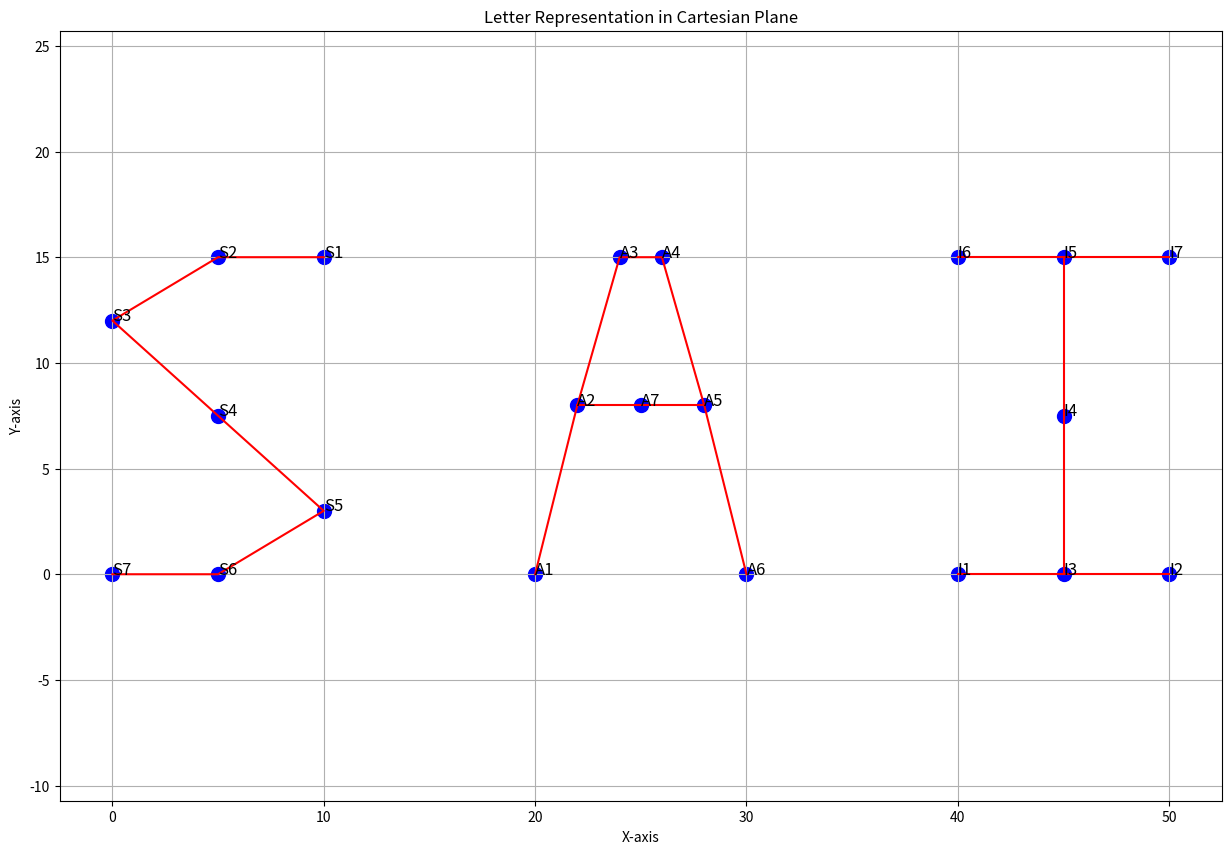
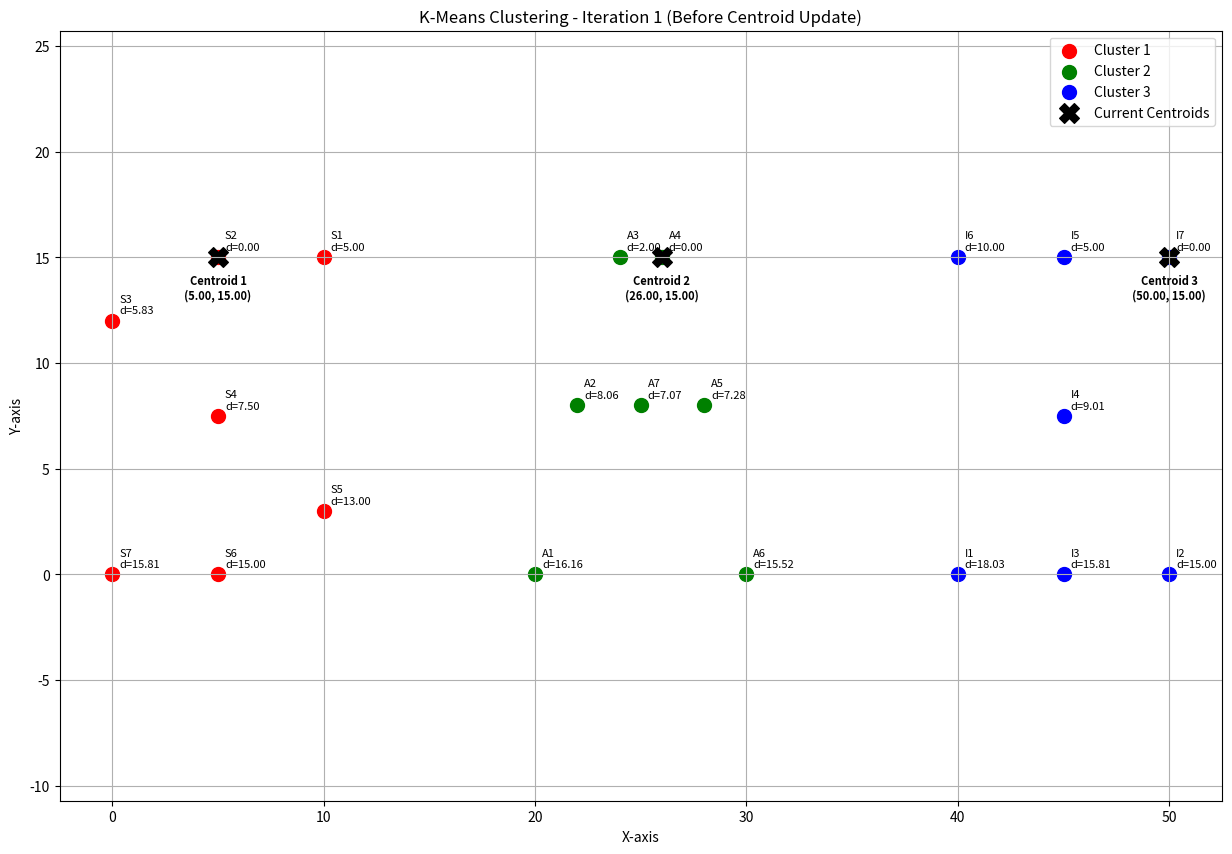
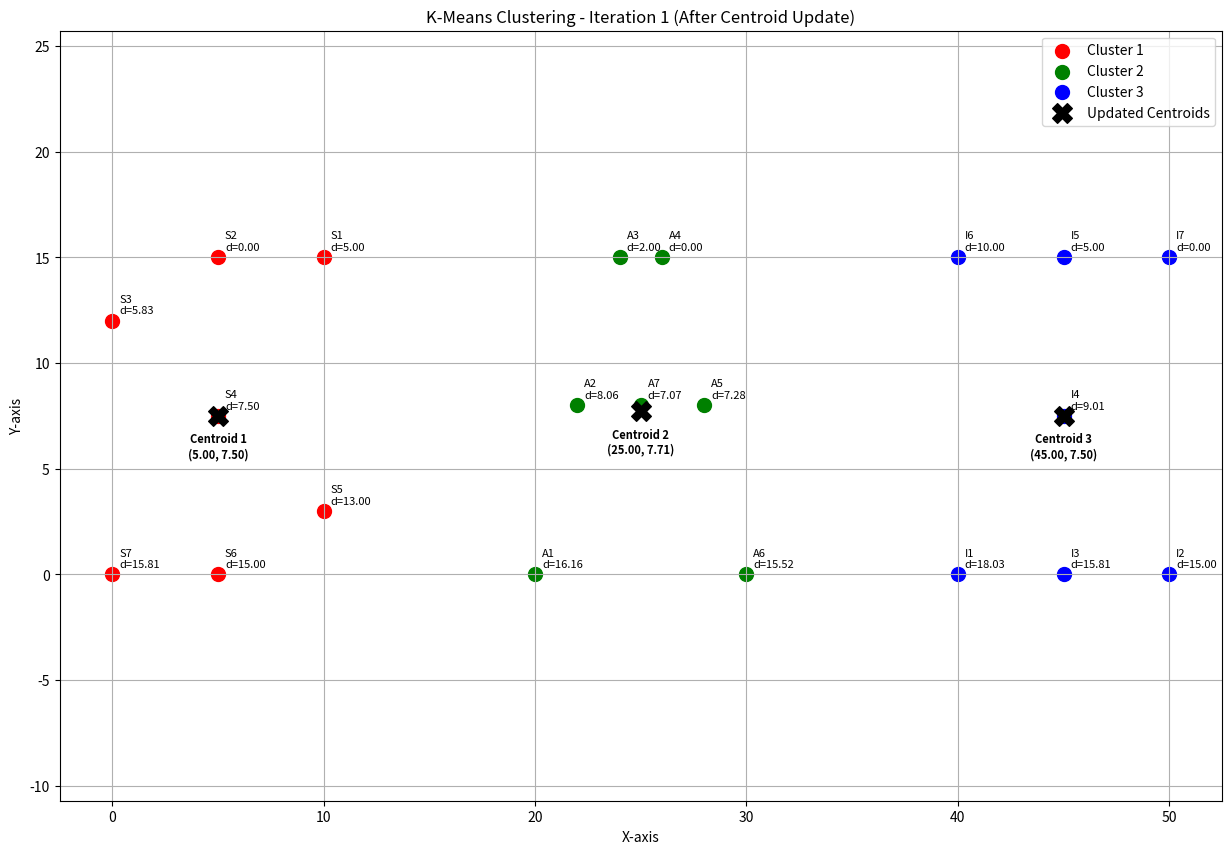
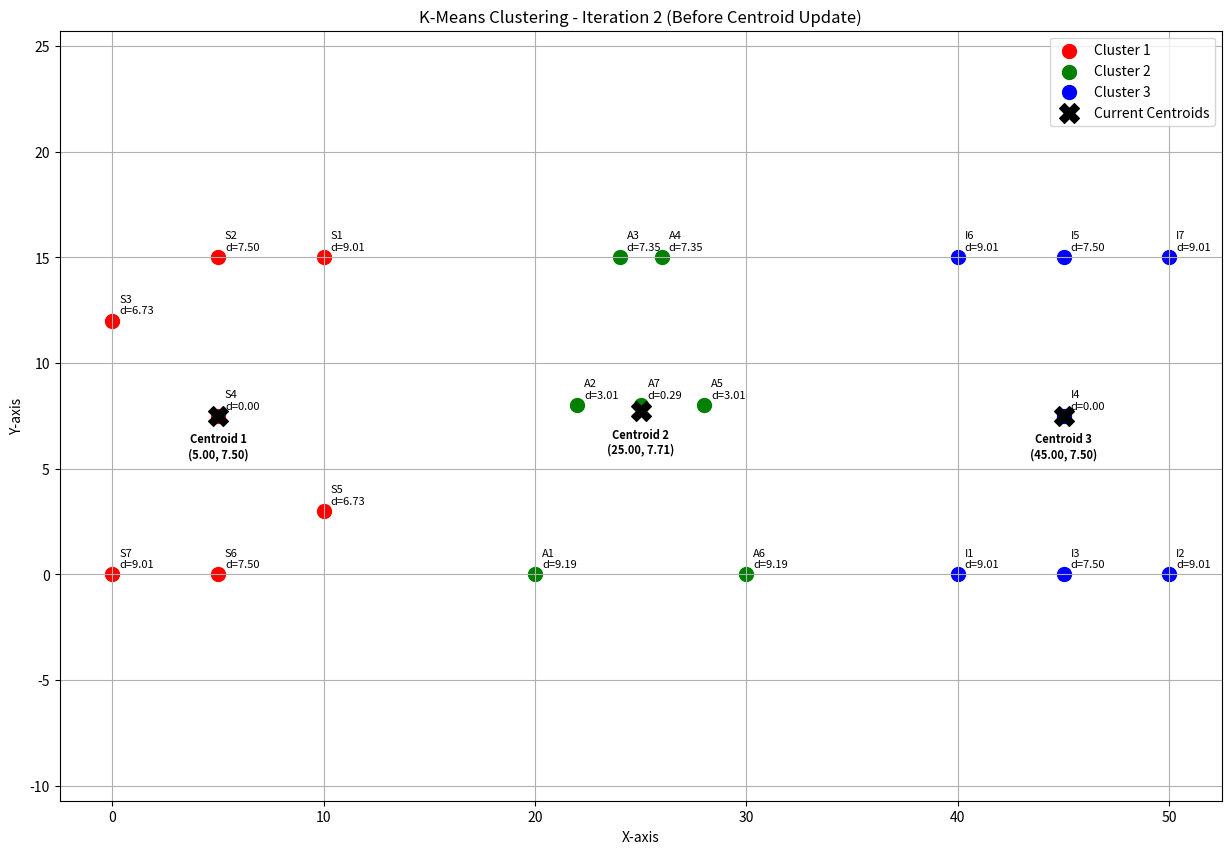
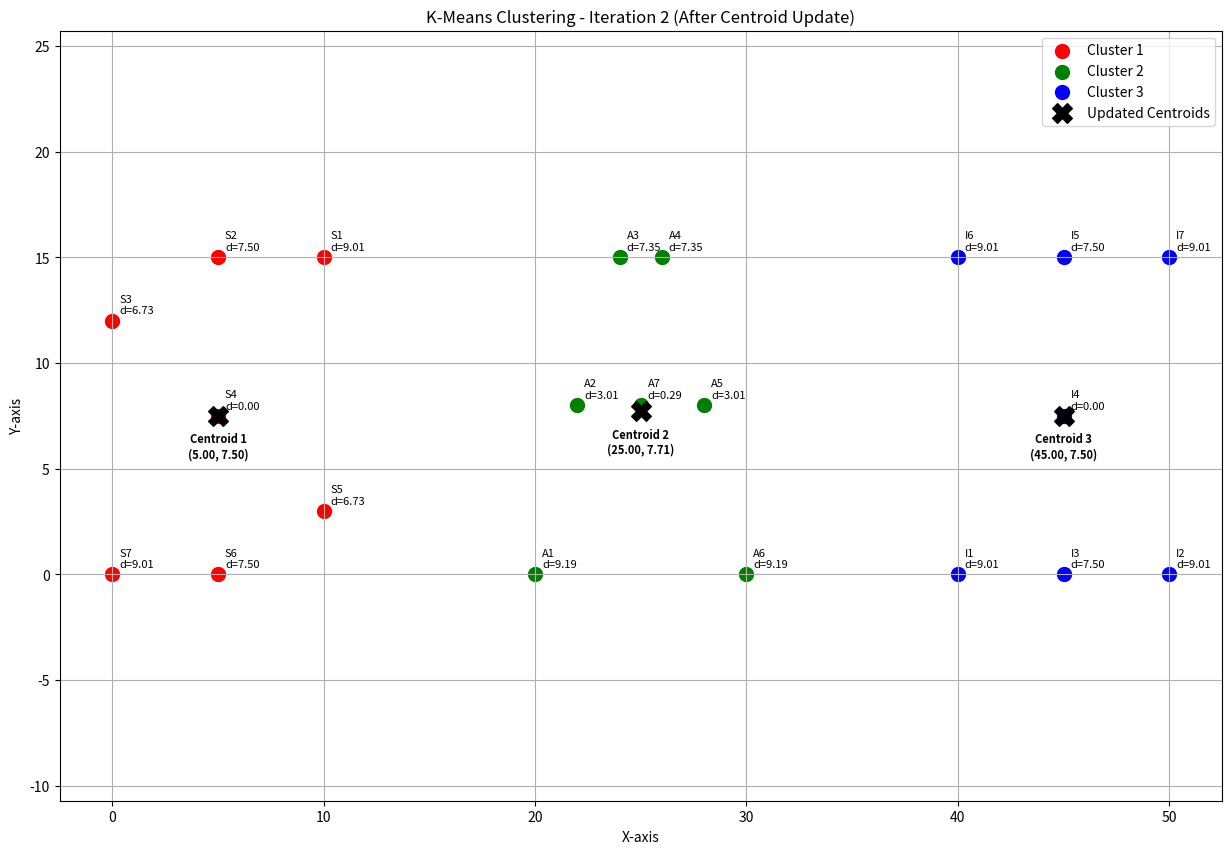

Recreate these plots in Python, in order.
import numpy as np
import matplotlib.pyplot as plt

# Define points for the first three letters of "SAI"
# Each letter is represented by 7 points

# Letter S (centered at x=5, with width 10 and height 15)
S_points = np.array([
    [10, 15],    # S1
    [5, 15],     # S2
    [0, 12],     # S3
    [5, 7.5],    # S4 - fixed missing comma
    [10, 3],     # S5
    [5, 0],      # S6
    [0, 0],      # S7
])

# Letter A (centered at x=25, with width 10 and height 15)
A_points = np.array([
    [20, 0],     # A1
    [22, 8],     # A2
    [24, 15],    # A3
    [26, 15],    # A4
    [28, 8],     # A5
    [30, 0],     # A6
    [25, 8]      # A7
])

# Letter I (centered at x=45, with width 10 and height 15)
I_points = np.array([
    [40, 0],     # I1 - bottom left
    [50, 0],     # I2 - bottom right
    [45, 0],     # I3 - bottom center
    [45, 7.5],   # middle
    [45, 15],    # top center
    [40, 15],    # top left
    [50, 15]     # top right
])

# Combine all points
all_points = np.vstack([S_points, A_points, I_points])

# Assign labels to each point
point_labels = ['S1', 'S2', 'S3', 'S4', 'S5', 'S6', 'S7',
               'A1', 'A2', 'A3', 'A4', 'A5', 'A6', 'A7',
               'I1', 'I2', 'I3', 'I4', 'I5', 'I6', 'I7']

# Plot the points
plt.figure(figsize=(15, 10))
plt.scatter(all_points[:, 0], all_points[:, 1], c='blue', s=100)

# Label each point
for i, (x, y) in enumerate(all_points):
    plt.annotate(point_labels[i], (x, y), fontsize=12)

# Connect the points to form the letter shapes
# Letter S - connect points consecutively S1->S2->S3->...->S7
plt.plot([S_points[0][0], S_points[1][0], S_points[2][0], S_points[3][0], 
          S_points[4][0], S_points[5][0], S_points[6][0]], 
         [S_points[0][1], S_points[1][1], S_points[2][1], S_points[3][1], 
          S_points[4][1], S_points[5][1], S_points[6][1]], 'r-')

# Letter A - connect A1->A2->A3->A4->A5->A6, then A2->A7->A5
plt.plot([A_points[0][0], A_points[1][0], A_points[2][0], A_points[3][0], 
          A_points[4][0], A_points[5][0]], 
         [A_points[0][1], A_points[1][1], A_points[2][1], A_points[3][1], 
          A_points[4][1], A_points[5][1]], 'r-')
plt.plot([A_points[1][0], A_points[6][0], A_points[4][0]], 
         [A_points[1][1], A_points[6][1], A_points[4][1]], 'r-')  # Connect A2->A7->A5

# Letter I - draw horizontal top, bottom and vertical line
plt.plot([I_points[5][0], I_points[6][0]], [I_points[5][1], I_points[6][1]], 'r-')  # top horizontal
plt.plot([I_points[0][0], I_points[1][0]], [I_points[0][1], I_points[1][1]], 'r-')  # bottom horizontal
plt.plot([I_points[2][0], I_points[4][0]], [I_points[2][1], I_points[4][1]], 'r-')  # vertical line

plt.title('Letter Representation in Cartesian Plane')
plt.xlabel('X-axis')
plt.ylabel('Y-axis')
plt.grid(True)
plt.axis('equal')
plt.show()

# Manual K-Means Clustering
print("Manual K-Means Clustering Analysis")
print("=================================")

# Let's assume k=3 (one cluster for each letter)
k = 3

# Step 1: Choose initial centroids (one from each letter)
centroids = np.array([S_points[1], A_points[3], I_points[6]])


print("Initial Centroids:")
for i, centroid in enumerate(centroids):
    print(f"Centroid {i+1}: {centroid}")

# Function to calculate Euclidean distance
def euclidean_distance(point1, point2):
    return np.sqrt(np.sum((point1 - point2) ** 2))

# Perform K-Means clustering manually
max_iterations = 10
current_centroids = centroids.copy()

for iteration in range(1, max_iterations + 1):
    print(f"\nIteration {iteration}:")
    
    # Step 2: Assign each point to the nearest centroid
    clusters = [[] for _ in range(k)]
    cluster_indices = []
    point_distances = []  # Store distances for visualization
    
    print("Assigning points to clusters...")
    for i, point in enumerate(all_points):
        distances = [euclidean_distance(point, centroid) for centroid in current_centroids]
        closest_centroid = np.argmin(distances)
        cluster_indices.append(closest_centroid)
        clusters[closest_centroid].append(i)
        point_distances.append(distances[closest_centroid])  # Store the distance to assigned centroid
        
        print(f"Point {point_labels[i]} {point}: Distances = {distances}, Assigned to cluster {closest_centroid+1}")
    
    # Plot the current iteration's clustering BEFORE updating centroids
    plt.figure(figsize=(15, 10))
    
    colors = ['red', 'green', 'blue']
    for i in range(k):
        cluster_points = all_points[[idx for idx, cluster_idx in enumerate(cluster_indices) if cluster_idx == i]]
        if len(cluster_points) > 0:
            plt.scatter(cluster_points[:, 0], cluster_points[:, 1], c=colors[i], label=f'Cluster {i+1}', s=100)
    
    # Draw current centroids (before update)
    plt.scatter(current_centroids[:, 0], current_centroids[:, 1], c='black', marker='X', s=200, label='Current Centroids')
    
    # Label the centroids
    for i, (x, y) in enumerate(current_centroids):
        plt.annotate(f"Centroid {i+1}\n({x:.2f}, {y:.2f})", 
                    (x, y), 
                    fontsize=8,  # Smaller font size
                    color='black',
                    weight='bold',
                    xytext=(0, -30),  # Position further below the centroid
                    textcoords='offset points',
                    ha='center')  # Horizontally centered
    
    # Label each point with point name and distance to assigned centroid
    for i, (x, y) in enumerate(all_points):
        centroid_idx = cluster_indices[i]
        plt.annotate(f"{point_labels[i]}\nd={point_distances[i]:.2f}", 
                    (x, y), 
                    fontsize=8,  # Smaller font size
                    xytext=(5, 5), 
                    textcoords='offset points')
    
    plt.title(f'K-Means Clustering - Iteration {iteration} (Before Centroid Update)')
    plt.xlabel('X-axis')
    plt.ylabel('Y-axis')
    plt.legend()
    plt.grid(True)
    plt.axis('equal')
    plt.show()
    
    # Step 3: Recalculate centroids
    old_centroids = current_centroids.copy()
    
    print("\nUpdating centroids...")
    for i, cluster in enumerate(clusters):
        if cluster:  # If cluster is not empty
            cluster_points = all_points[cluster]
            new_centroid = np.mean(cluster_points, axis=0)
            current_centroids[i] = new_centroid
            print(f"Centroid {i+1} updated to {new_centroid} (mean of points {[point_labels[j] for j in cluster]})")
    
    # Optional: Plot again after updating centroids to see the difference
    plt.figure(figsize=(15, 10))
    
    for i in range(k):
        cluster_points = all_points[[idx for idx, cluster_idx in enumerate(cluster_indices) if cluster_idx == i]]
        if len(cluster_points) > 0:
            plt.scatter(cluster_points[:, 0], cluster_points[:, 1], c=colors[i], label=f'Cluster {i+1}', s=100)
    
    # Draw updated centroids
    plt.scatter(current_centroids[:, 0], current_centroids[:, 1], c='black', marker='X', s=200, label='Updated Centroids')
    
    # Label the updated centroids
    for i, (x, y) in enumerate(current_centroids):
        plt.annotate(f"Centroid {i+1}\n({x:.2f}, {y:.2f})", 
                    (x, y), 
                    fontsize=8,  # Smaller font size
                    color='black',
                    weight='bold',
                    xytext=(0, -30),  # Position further below the centroid
                    textcoords='offset points',
                    ha='center')  # Horizontally centered
    
    # Label points same as before
    for i, (x, y) in enumerate(all_points):
        centroid_idx = cluster_indices[i]
        plt.annotate(f"{point_labels[i]}\nd={point_distances[i]:.2f}", 
                    (x, y), 
                    fontsize=8,  # Smaller font size
                    xytext=(5, 5), 
                    textcoords='offset points')
    
    plt.title(f'K-Means Clustering - Iteration {iteration} (After Centroid Update)')
    plt.xlabel('X-axis')
    plt.ylabel('Y-axis')
    plt.legend()
    plt.grid(True)
    plt.axis('equal')
    plt.show()
    
    # Step 4: Check for convergence
    converged = True
    for i in range(k):
        if euclidean_distance(old_centroids[i], current_centroids[i]) > 1e-4:
            converged = False
            break
            
    if converged:
        print("\nK-Means has converged!")
        break

# Print final cluster assignments
print("\nFinal Cluster Assignments:")
for i in range(k):
    cluster_points_indices = [idx for idx, cluster_idx in enumerate(cluster_indices) if cluster_idx == i]
    print(f"Cluster {i+1}: {[point_labels[idx] for idx in cluster_points_indices]}")
